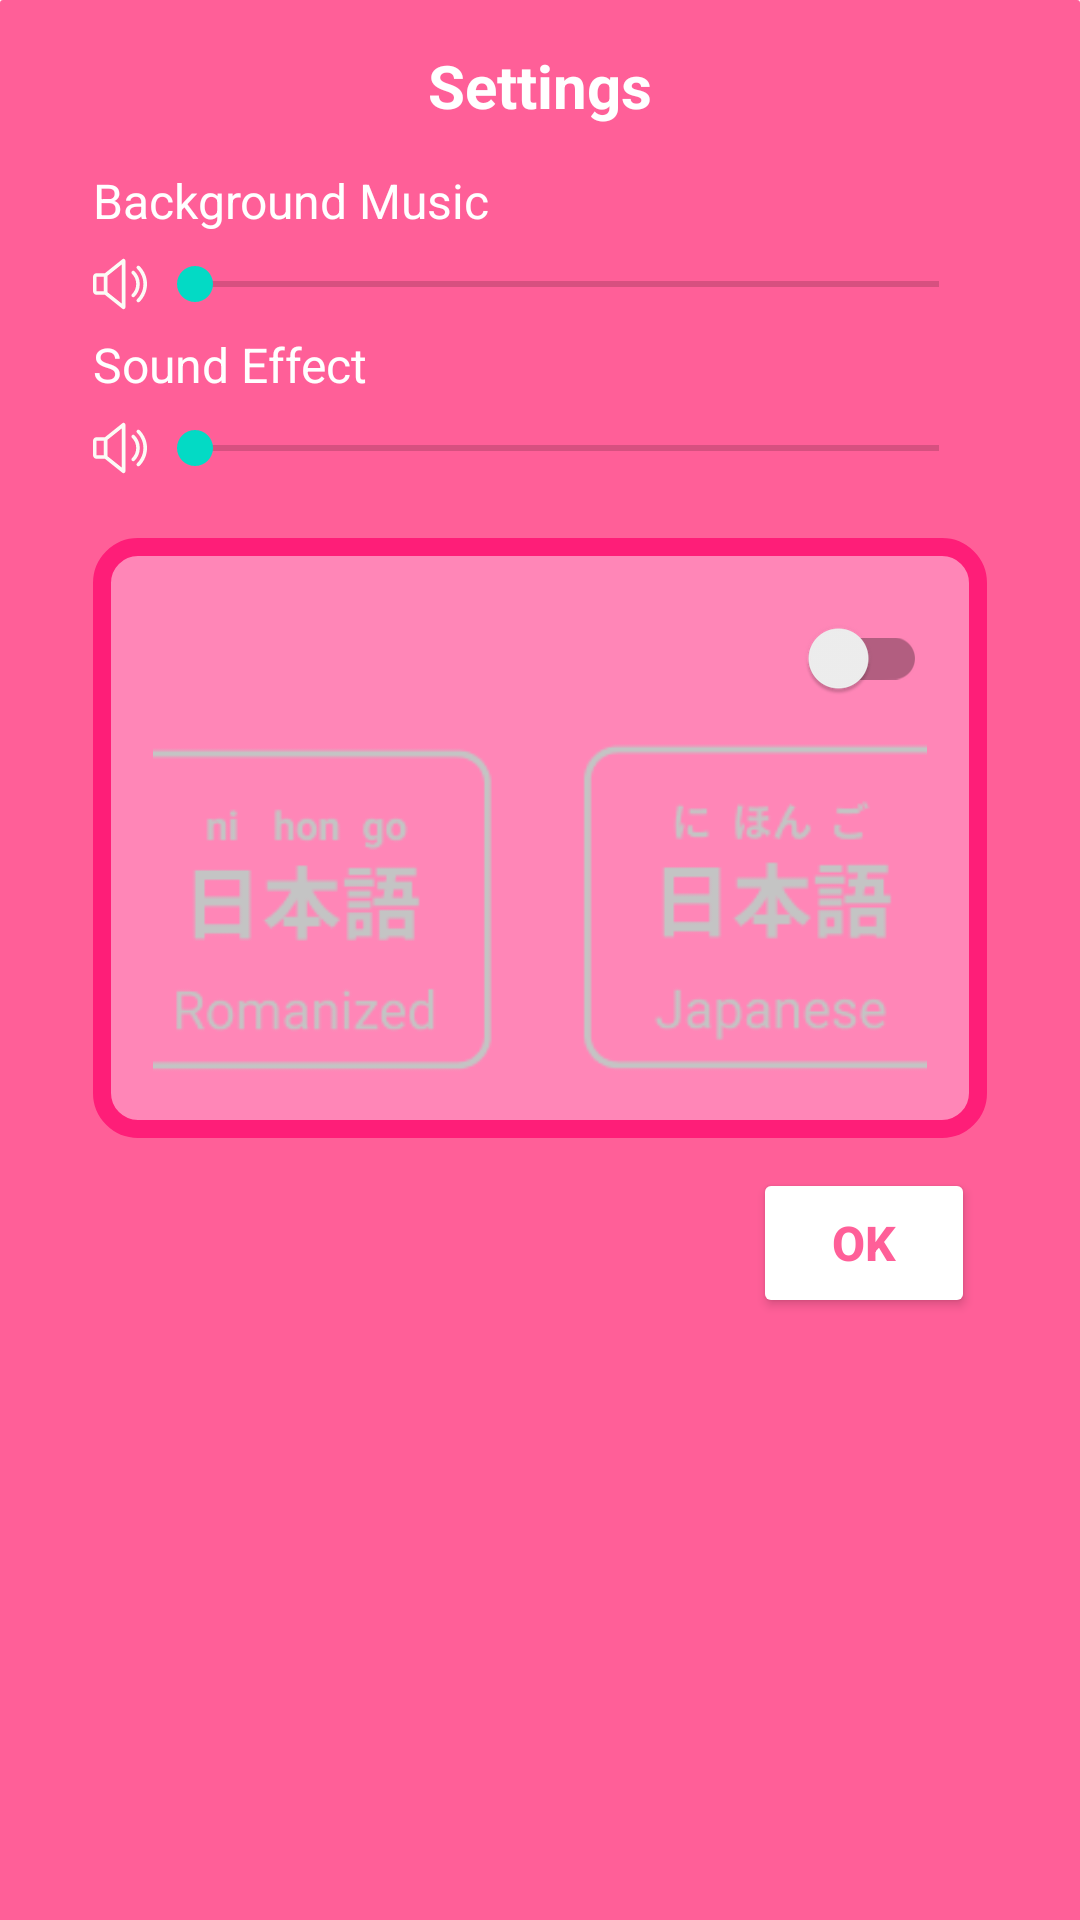

Layout XML and referenced resources for this Android screen:
<!-- AndroidManifest.xml: application theme Theme.KanjiButton -->
<!-- res/layout/setting_bottom_sheet.xml -->
<?xml version="1.0" encoding="utf-8"?>
<LinearLayout xmlns:android="http://schemas.android.com/apk/res/android"
    android:layout_width="match_parent"
    android:layout_height="wrap_content"
    xmlns:tools="http://schemas.android.com/tools"
    android:layout_gravity="bottom"
    android:gravity="start"
    android:background="@drawable/dialog_shape"
    android:orientation="vertical"
    android:padding="15dp">

    <TextView
        android:id="@+id/txtTitle"
        android:layout_width="wrap_content"
        android:layout_height="wrap_content"
        android:layout_gravity="center"
        android:layout_marginBottom="8dp"
        android:text="Settings"
        android:textSize="20sp"
        android:textColor="@color/white"
        android:textStyle="bold"/>

    <TextView
        android:layout_width="wrap_content"
        android:layout_height="wrap_content"
        android:layout_marginStart="16dp"
        android:layout_marginTop="6dp"
        android:text="Background Music"
        android:layout_marginBottom="8dp"
        android:textColor="@color/white"
        android:textSize="16sp" />

    <LinearLayout
        android:layout_marginStart="16dp"
        android:layout_width="match_parent"
        android:layout_height="wrap_content">

        <ImageView
            android:src="@drawable/ic_volume"
            android:layout_width="wrap_content"
            android:layout_height="wrap_content"/>

        <androidx.appcompat.widget.AppCompatSeekBar
            android:id="@+id/musicSeeker"
            android:layout_weight="1"
            android:max="100"
            android:layout_width="match_parent"
            android:layout_height="wrap_content" />

        <TextView
            android:textColor="@color/white"
            tools:text="36%"
            android:layout_marginEnd="16dp"
            android:id="@+id/musicPercentage"
            android:layout_width="wrap_content"
            android:layout_height="wrap_content"/>

    </LinearLayout>

    <TextView
        android:layout_width="wrap_content"
        android:layout_height="wrap_content"
        android:textColor="@color/white"
        android:textSize="16sp"
        android:layout_marginStart="16dp"
        android:layout_marginTop="6dp"
        android:layout_marginBottom="8dp"
        android:text="Sound Effect"/>

    <LinearLayout
        android:layout_marginStart="16dp"
        android:layout_width="match_parent"
        android:layout_height="wrap_content">

        <ImageView
            android:src="@drawable/ic_volume"
            android:layout_width="wrap_content"
            android:layout_height="wrap_content"/>

        <androidx.appcompat.widget.AppCompatSeekBar
            android:id="@+id/effekSeeker"
            android:layout_weight="1"
            android:max="100"
            android:layout_width="match_parent"
            android:layout_height="wrap_content" />

        <TextView
            android:textColor="@color/white"
            tools:text="36%"
            android:id="@+id/effectPercentage"
            android:layout_marginEnd="16dp"
            android:layout_width="wrap_content"
            android:layout_height="wrap_content"/>

    </LinearLayout>

    <LinearLayout
        android:layout_marginTop="20dp"
        android:layout_width="match_parent"
        android:layout_marginLeft="16dp"
        android:layout_marginRight="16dp"
        android:layout_marginBottom="10dp"
        android:paddingHorizontal="20dp"
        android:paddingVertical="16dp"
        android:orientation="vertical"
        android:background="@drawable/setting_border"
        android:layout_height="200dp" >










        <androidx.appcompat.widget.SwitchCompat
            android:id="@+id/switchSubtitle"
            android:layout_width="match_parent"
            android:layout_height="wrap_content"/>

        <LinearLayout
            android:layout_width="match_parent"
            android:layout_height="wrap_content"
            android:gravity="center">

            <ImageView
                android:id="@+id/img_romanized"
                android:layout_width="136dp"
                android:layout_marginRight="10dp"
                android:layout_height="wrap_content"
                android:src="@drawable/ic_romanize"/>

            <ImageView
                android:id="@+id/img_japanese"
                android:layout_width="136dp"
                android:layout_height="wrap_content"
                android:layout_marginLeft="10dp"
                android:src="@drawable/ic_japanese"/>

        </LinearLayout>

    </LinearLayout>

    <LinearLayout
        android:layout_width="wrap_content"
        android:layout_height="wrap_content"
        android:layout_gravity="right"
        android:orientation="vertical" >


        <Button
            android:id="@+id/btn_yes"
            android:layout_width="74dp"
            android:layout_height="50dp"
            android:backgroundTint="@color/white"
            android:textColor="@color/colorPrimary"
            android:gravity="center"
            android:layout_marginEnd="20dp"
            android:text="OK"
            android:textSize="16sp"
            android:textStyle="bold" />

    </LinearLayout>

</LinearLayout>
<!-- resources referenced by this layout -->
<resources>
  <color name="colorPrimary">#ff5f98</color>
  <color name="white">#FFFFFFFF</color>
  <!-- drawable dialog_shape (drawable) -->
  <?xml version="1.0" encoding="utf-8"?>
  <shape xmlns:android="http://schemas.android.com/apk/res/android">
  
      <corners android:topLeftRadius="1dp" android:topRightRadius="1dp"/>
      <solid android:color="@color/colorSecondary" />
  
  </shape>
  <!-- drawable ic_japanese: png bitmap (drawable, 4919 bytes) -->
  <!-- drawable ic_romanize: png bitmap (drawable, 3421 bytes) -->
  <!-- drawable ic_volume (drawable) -->
  <vector xmlns:android="http://schemas.android.com/apk/res/android"
      android:width="18dp"
      android:height="18dp"
      android:viewportWidth="18"
      android:viewportHeight="18">
    <path
        android:pathData="M10.4604,0.6591C10.2516,0.5595 10.0056,0.5859 9.8256,0.7311L3.9888,5.4003H1.2C0.5388,5.4003 0,5.9391 0,6.6003V11.4003C0,12.0615 0.5388,12.6003 1.2,12.6003H3.9888L9.8244,17.2695C9.9336,17.3559 10.0668,17.4003 10.2,17.4003C10.2888,17.4003 10.3776,17.3811 10.4604,17.3415C10.668,17.2407 10.8,17.0307 10.8,16.8003V1.2003C10.8,0.9699 10.668,0.7599 10.4604,0.6591ZM3.6,11.4003H1.2V6.6003H3.6V11.4003ZM9.6,15.5511L4.8,11.7111V6.2895L9.6,2.4495V15.5511Z"
        android:fillColor="#FCFBF6"/>
    <path
        android:pathData="M13.8388,4.7571C13.6024,4.5231 13.2232,4.5267 12.9904,4.7619C12.7576,4.9983 12.76,5.3775 12.9952,5.6103C13.9012,6.5067 14.4004,7.7103 14.4004,9.0003C14.4004,10.2903 13.9012,11.4939 12.9952,12.3903C12.7588,12.6231 12.7564,13.0023 12.9904,13.2387C13.108,13.3575 13.2628,13.4163 13.4164,13.4163C13.5688,13.4163 13.7212,13.3587 13.8388,13.2423C14.9752,12.1203 15.6004,10.6143 15.6004,9.0003C15.6004,7.3863 14.9752,5.8803 13.8388,4.7571Z"
        android:fillColor="#FCFBF6"/>
    <path
        android:pathData="M15.5299,3.0663C15.2947,2.8335 14.9143,2.8347 14.6815,3.0699C14.4487,3.3051 14.4499,3.6855 14.6851,3.9183C16.0483,5.2707 16.7995,7.0755 16.7995,9.0003C16.7995,10.9251 16.0483,12.7299 14.6851,14.0823C14.4499,14.3151 14.4487,14.6955 14.6815,14.9307C14.7991,15.0495 14.9527,15.1083 15.1075,15.1083C15.2599,15.1083 15.4123,15.0507 15.5299,14.9343C17.1223,13.3551 17.9995,11.2479 17.9995,9.0003C17.9995,6.7527 17.1223,4.6455 15.5299,3.0663Z"
        android:fillColor="#FCFBF6"/>
  </vector>
  <!-- drawable setting_border (drawable) -->
  <shape xmlns:android="http://schemas.android.com/apk/res/android" android:shape="rectangle" >
      <solid android:color="@color/colorBottom" />
      <corners android:radius="12dp" />
      <stroke android:width="6dp" android:color="#fe1e78"/>
  </shape>
  <style name="Theme.KanjiButton" parent="Theme.MaterialComponents.DayNight.NoActionBar">
          
          <item name="colorPrimary">@color/purple_500</item>
          <item name="colorPrimaryVariant">@color/purple_700</item>
          <item name="colorOnPrimary">@color/white</item>
          
          <item name="colorSecondary">@color/teal_200</item>
          <item name="colorSecondaryVariant">@color/teal_700</item>
          <item name="colorOnSecondary">@color/black</item>
          
          <item name="android:statusBarColor" tools:targetApi="l">?attr/colorPrimaryVariant</item>
          
      </style>
  <color name="colorSecondary">#ff5f98</color>
  <color name="colorBottom">#ff86b7</color>
  <color name="purple_500">#FF6200EE</color>
  <color name="purple_700">#FF3700B3</color>
  <color name="teal_200">#FF03DAC5</color>
  <color name="teal_700">#FF018786</color>
  <color name="black">#FF000000</color>
</resources>
